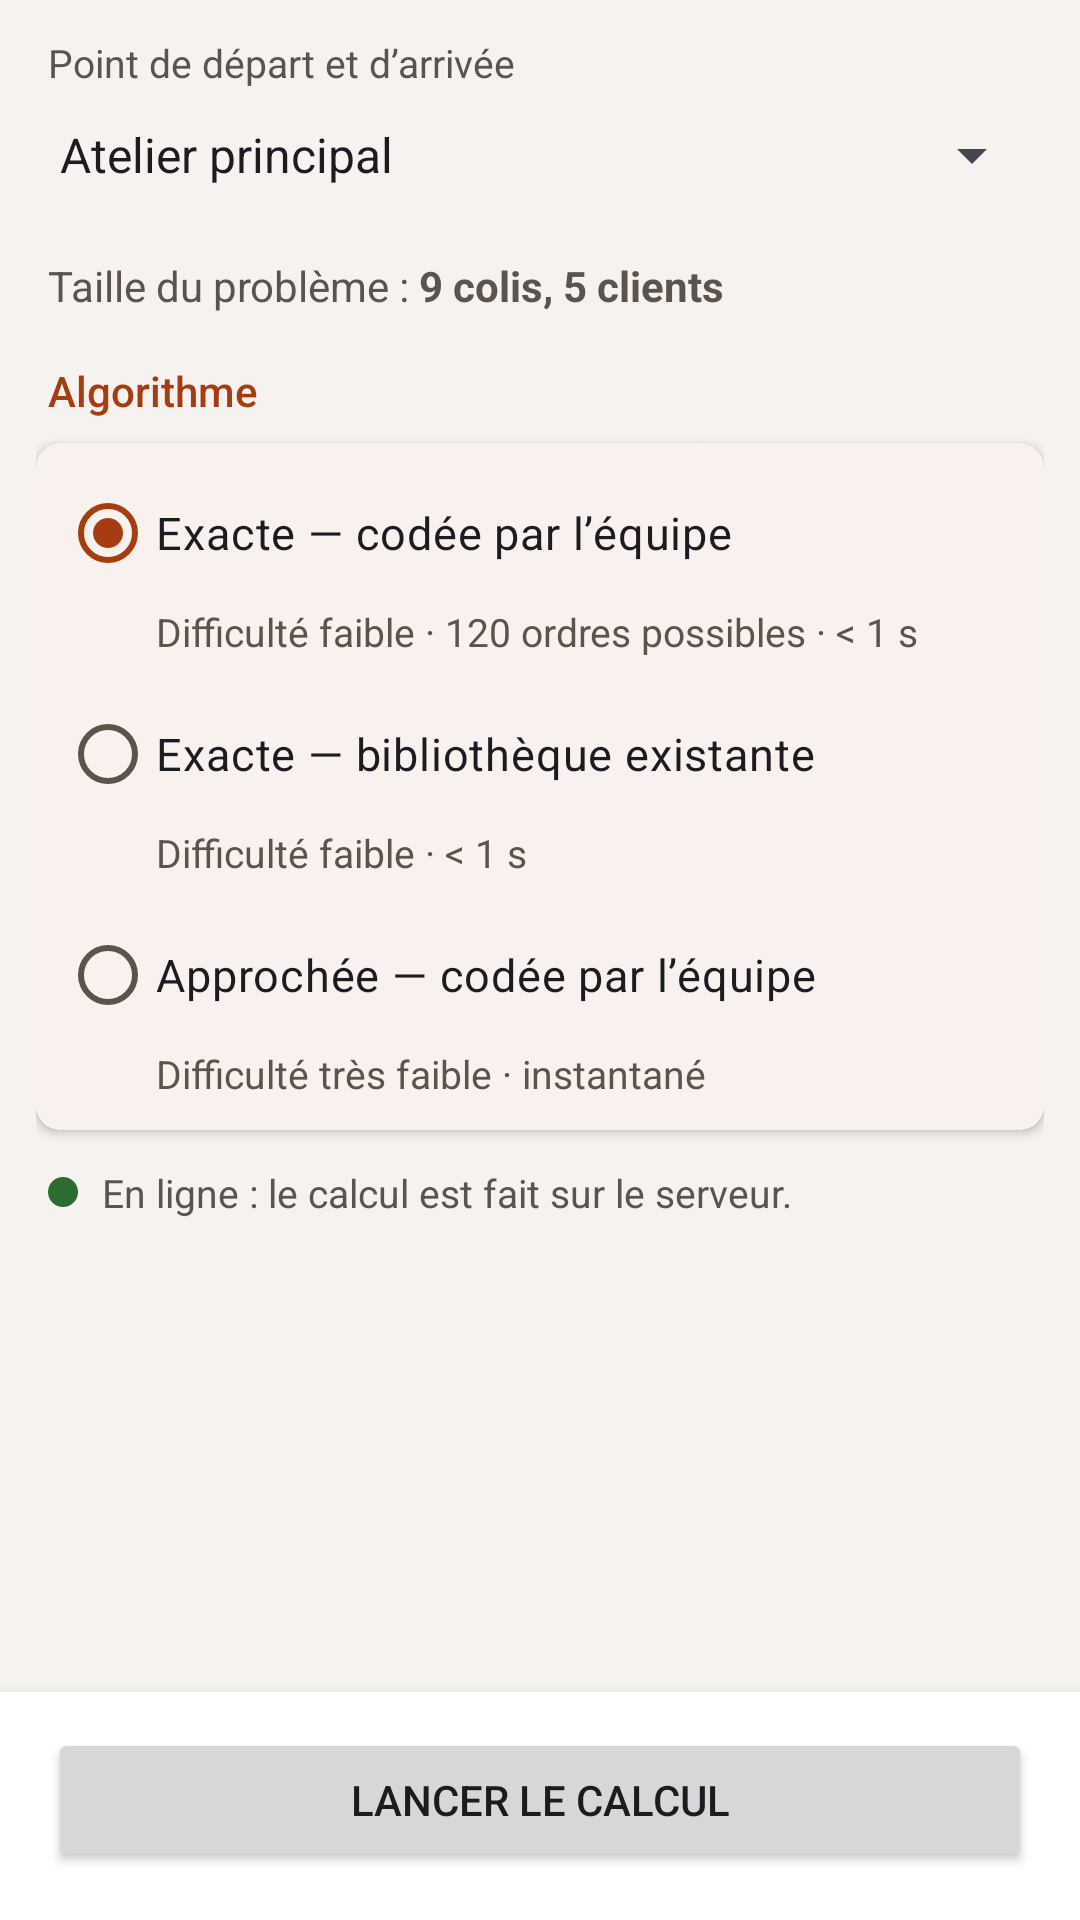

Here is an Android app screen rendered from its layout file. Give the layout XML and the strings, colors and styles it references.
<!-- AndroidManifest.xml: application theme Theme.Livreo -->
<!-- res/layout/fragment_optimise.xml -->
<?xml version="1.0" encoding="utf-8"?>
<LinearLayout xmlns:android="http://schemas.android.com/apk/res/android"
    xmlns:app="http://schemas.android.com/apk/res-auto"
    android:layout_width="match_parent"
    android:layout_height="match_parent"
    android:orientation="vertical">

    
    <TextView
        android:id="@+id/bandeauHorsLigne"
        android:layout_width="match_parent"
        android:layout_height="wrap_content"
        android:background="@color/alerte_fond"
        android:paddingStart="16dp"
        android:paddingTop="12dp"
        android:paddingEnd="16dp"
        android:paddingBottom="12dp"
        android:text="@string/planif_bandeau_hors_ligne"
        android:textColor="@color/alerte_texte"
        android:textSize="14sp"
        android:visibility="gone" />

    <ScrollView
        android:layout_width="match_parent"
        android:layout_height="0dp"
        android:layout_weight="1">

        <LinearLayout
            android:layout_width="match_parent"
            android:layout_height="wrap_content"
            android:orientation="vertical"
            android:padding="12dp">

            <TextView
                android:layout_width="wrap_content"
                android:layout_height="wrap_content"
                android:paddingStart="4dp"
                android:paddingEnd="4dp"
                android:text="@string/planif_depart"
                android:textColor="@color/texte_secondaire"
                android:textSize="13sp" />

            <Spinner
                android:id="@+id/spinnerDepart"
                android:layout_width="match_parent"
                android:layout_height="wrap_content"
                android:entries="@array/points_depart"
                android:minHeight="44dp" />

            <TextView
                android:layout_width="wrap_content"
                android:layout_height="wrap_content"
                android:layout_marginTop="12dp"
                android:paddingStart="4dp"
                android:paddingEnd="4dp"
                android:text="@string/bouchon_planif_taille"
                android:textColor="@color/texte_secondaire"
                android:textSize="14sp" />

            <TextView
                android:layout_width="wrap_content"
                android:layout_height="wrap_content"
                android:layout_marginTop="16dp"
                android:fontFamily="sans-serif-medium"
                android:paddingStart="4dp"
                android:paddingEnd="4dp"
                android:text="@string/planif_algorithme"
                android:textColor="@color/brique"
                android:textSize="14sp" />

            
            <com.google.android.material.card.MaterialCardView
                android:layout_width="match_parent"
                android:layout_height="wrap_content"
                android:layout_marginTop="8dp"
                app:cardBackgroundColor="@color/blanc"
                app:cardCornerRadius="8dp"
                app:cardElevation="2dp"
                app:strokeWidth="0dp">

                <RadioGroup
                    android:id="@+id/groupeAlgorithmes"
                    android:layout_width="match_parent"
                    android:layout_height="wrap_content"
                    android:checkedButton="@id/radioExacteEquipe"
                    android:paddingStart="8dp"
                    android:paddingTop="6dp"
                    android:paddingEnd="16dp"
                    android:paddingBottom="10dp">

                    <RadioButton
                        android:id="@+id/radioExacteEquipe"
                        android:layout_width="match_parent"
                        android:layout_height="wrap_content"
                        android:text="@string/algo_exacte_equipe"
                        android:textSize="15sp" />

                    <TextView
                        android:layout_width="wrap_content"
                        android:layout_height="wrap_content"
                        android:layout_marginStart="32dp"
                        android:text="@string/algo_exacte_equipe_diff"
                        android:textColor="@color/texte_secondaire"
                        android:textSize="13sp" />

                    <RadioButton
                        android:id="@+id/radioExacteLib"
                        android:layout_width="match_parent"
                        android:layout_height="wrap_content"
                        android:layout_marginTop="8dp"
                        android:text="@string/algo_exacte_lib"
                        android:textSize="15sp" />

                    <TextView
                        android:layout_width="wrap_content"
                        android:layout_height="wrap_content"
                        android:layout_marginStart="32dp"
                        android:text="@string/algo_exacte_lib_diff"
                        android:textColor="@color/texte_secondaire"
                        android:textSize="13sp" />

                    <RadioButton
                        android:id="@+id/radioApprochee"
                        android:layout_width="match_parent"
                        android:layout_height="wrap_content"
                        android:layout_marginTop="8dp"
                        android:text="@string/algo_approchee"
                        android:textSize="15sp" />

                    <TextView
                        android:layout_width="wrap_content"
                        android:layout_height="wrap_content"
                        android:layout_marginStart="32dp"
                        android:text="@string/algo_approchee_diff"
                        android:textColor="@color/texte_secondaire"
                        android:textSize="13sp" />
                </RadioGroup>
            </com.google.android.material.card.MaterialCardView>

            <TextView
                android:id="@+id/texteEnLigne"
                android:layout_width="wrap_content"
                android:layout_height="wrap_content"
                android:layout_marginTop="12dp"
                android:drawablePadding="8dp"
                android:gravity="center_vertical"
                android:paddingStart="4dp"
                android:paddingEnd="4dp"
                android:text="@string/planif_en_ligne"
                android:textColor="@color/texte_secondaire"
                android:textSize="13sp"
                app:drawableStartCompat="@drawable/point_en_ligne" />
        </LinearLayout>
    </ScrollView>

    
    <LinearLayout
        android:layout_width="match_parent"
        android:layout_height="wrap_content"
        android:background="@color/blanc"
        android:elevation="8dp"
        android:orientation="vertical"
        android:paddingStart="16dp"
        android:paddingTop="12dp"
        android:paddingEnd="16dp"
        android:paddingBottom="16dp">

        
        <Button
            android:id="@+id/boutonModeManuel"
            android:layout_width="match_parent"
            android:layout_height="wrap_content"
            android:layout_marginBottom="10dp"
            android:text="@string/planif_mode_manuel"
            android:visibility="gone" />

        <Button
            android:id="@+id/boutonLancer"
            android:layout_width="match_parent"
            android:layout_height="wrap_content"
            android:text="@string/planif_lancer" />
    </LinearLayout>
</LinearLayout>
<!-- resources referenced by this layout -->
<resources>
  <string-array name="points_depart">
          <item>@string/atelier_principal</item>
          <item>@string/atelier_2</item>
      </string-array>
  <color name="alerte_fond">#FFE7A8</color>
  <color name="alerte_texte">#4A3300</color>
  <color name="blanc">#FFFFFF</color>
  <color name="brique">#A63D11</color>
  <color name="texte_secondaire">#5C534D</color>
  <!-- drawable point_en_ligne (drawable) -->
  <shape xmlns:android="http://schemas.android.com/apk/res/android"
      android:shape="oval">
      <solid android:color="@color/vert_en_ligne" />
      <size android:width="10dp" android:height="10dp" />
  </shape>
  <string name="algo_approchee">Approchée — codée par l’équipe</string>
  <string name="algo_approchee_diff">Difficulté très faible · instantané</string>
  <string name="algo_exacte_equipe">Exacte — codée par l’équipe</string>
  <string name="algo_exacte_equipe_diff">Difficulté faible · 120 ordres possibles · &lt; 1 s</string>
  <string name="algo_exacte_lib">Exacte — bibliothèque existante</string>
  <string name="algo_exacte_lib_diff">Difficulté faible · &lt; 1 s</string>
  <string name="bouchon_planif_taille">Taille du problème : <b>9 colis, 5 clients</b></string>
  <string name="planif_algorithme">Algorithme</string>
  <string name="planif_bandeau_hors_ligne"><b>Hors ligne.</b> Le calcul optimisé se fait sur le serveur : il sera disponible au retour du réseau.</string>
  <string name="planif_depart">Point de départ et d’arrivée</string>
  <string name="planif_en_ligne">En ligne : le calcul est fait sur le serveur.</string>
  <string name="planif_lancer">Lancer le calcul</string>
  <string name="planif_mode_manuel">Planifier en mode manuel</string>
  <style name="Theme.Livreo" parent="Theme.Material3.Light.NoActionBar">
          <item name="colorPrimary">@color/brique</item>
          <item name="colorOnPrimary">@color/blanc</item>
          <item name="colorPrimaryContainer">@color/brique_clair</item>
          <item name="colorOnPrimaryContainer">@color/brun_profond</item>
          
          <item name="colorSecondaryContainer">@color/brique_clair</item>
          <item name="colorOnSecondaryContainer">@color/brun_profond</item>
  
          <item name="android:colorBackground">@color/fond</item>
          <item name="colorOnBackground">@color/texte</item>
          <item name="colorSurface">@color/blanc</item>
          <item name="colorOnSurface">@color/texte</item>
          <item name="colorOnSurfaceVariant">@color/texte_secondaire</item>
          <item name="colorOutline">@color/contour</item>
  
          
          <item name="materialButtonStyle">@style/Bouton.Livreo</item>
      </style>
  <string name="atelier_principal">Atelier principal</string>
  <string name="atelier_2">Atelier n° 2</string>
  <color name="vert_en_ligne">#2E6B30</color>
  <color name="brique_clair">#F7DCCD</color>
  <color name="brun_profond">#3B0F00</color>
  <color name="fond">#F5F2EF</color>
  <color name="texte">#1F1B18</color>
  <color name="contour">#8A7F78</color>
  <style name="Bouton.Livreo" parent="Widget.Material3.Button">
          <item name="android:minHeight">48dp</item>
          <item name="android:insetTop">0dp</item>
          <item name="android:insetBottom">0dp</item>
          <item name="android:textSize">15sp</item>
      </style>
</resources>
